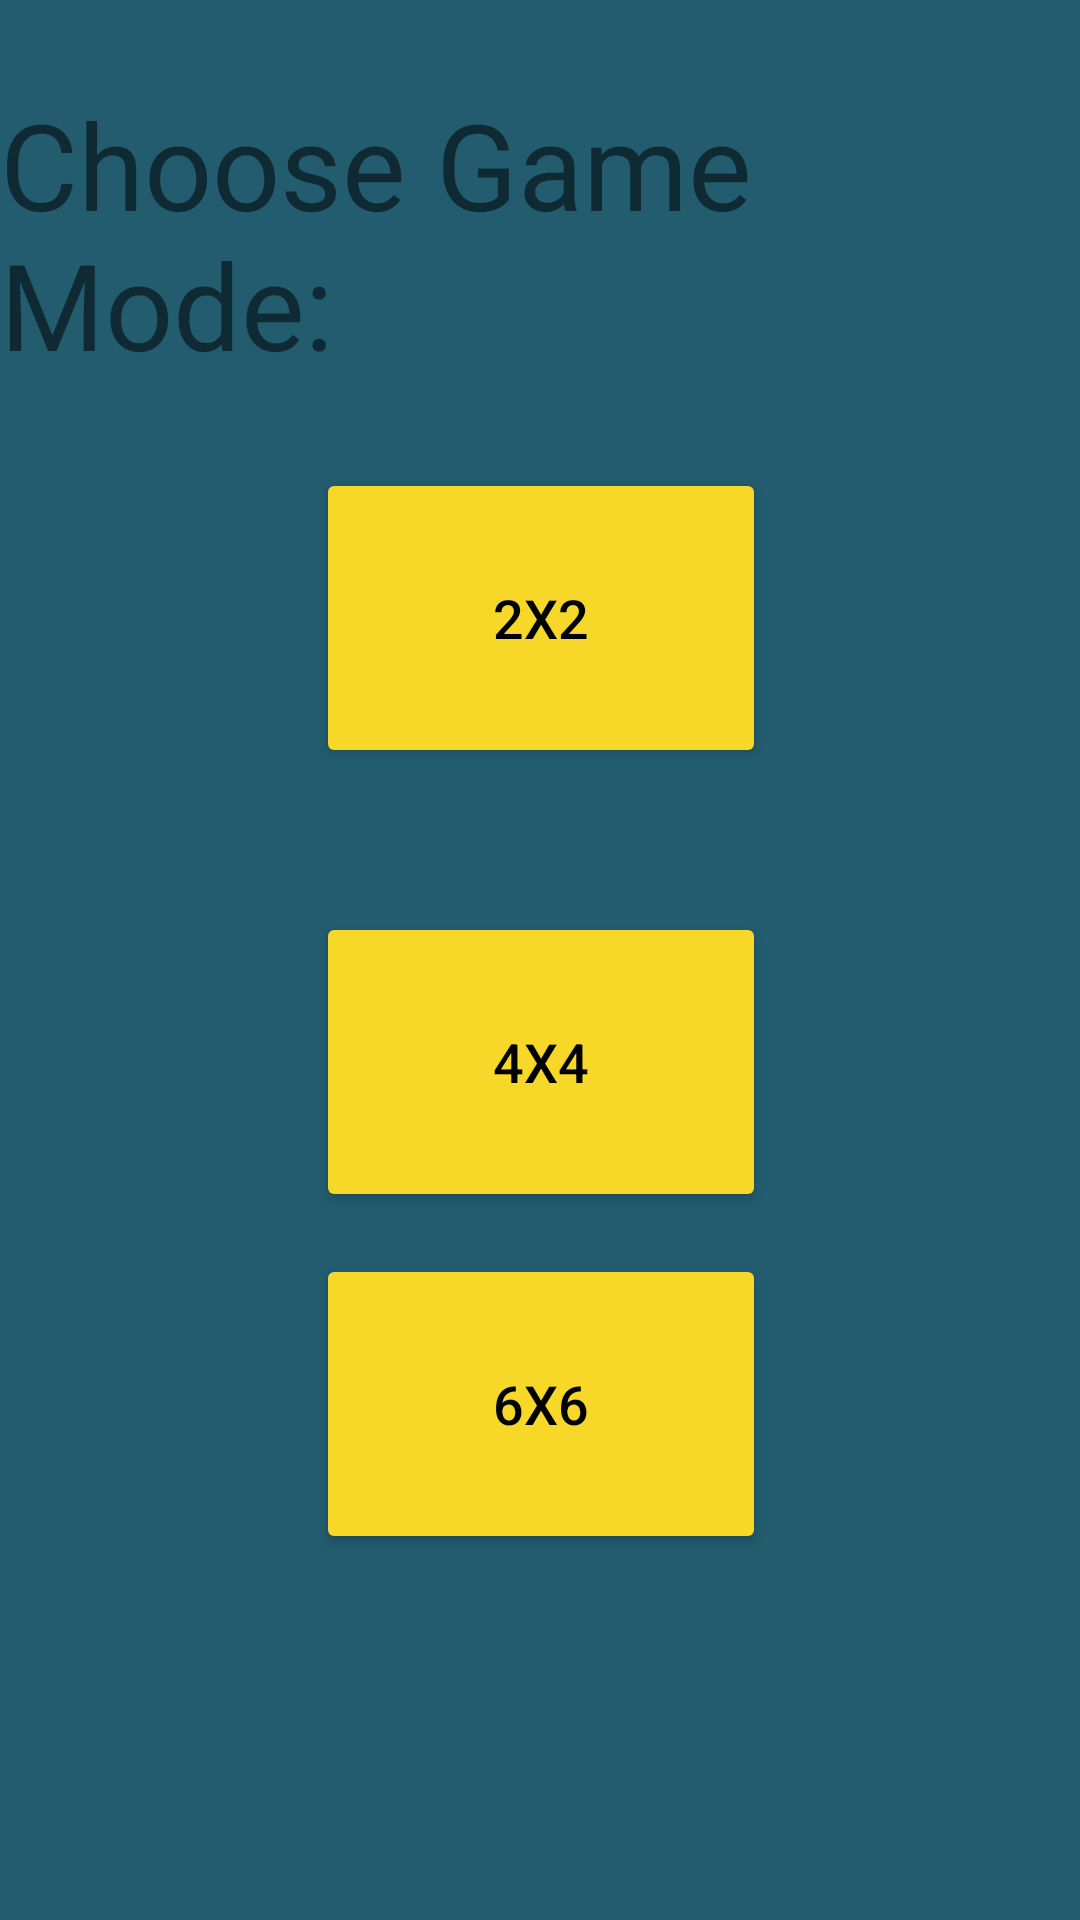

Produce the Android XML layout that renders to this screen, including the resource entries it uses.
<!-- AndroidManifest.xml: application theme Theme.MatchHp -->
<!-- res/layout/activity_oyun_sec.xml -->
<?xml version="1.0" encoding="utf-8"?>
<androidx.constraintlayout.widget.ConstraintLayout xmlns:android="http://schemas.android.com/apk/res/android"
    xmlns:app="http://schemas.android.com/apk/res-auto"
    xmlns:tools="http://schemas.android.com/tools"
    android:layout_width="match_parent"
    android:layout_height="match_parent"
    android:background="#225C6E"
    tools:context=".oyunSec">

    <Button
        android:id="@+id/button"
        android:layout_width="150dp"
        android:layout_height="100dp"
        android:layout_marginTop="156dp"
        android:backgroundTint="#F7D728"
        android:text="2x2"
        android:textColor="#000000"
        android:textSize="18sp"
        app:layout_constraintEnd_toEndOf="parent"
        app:layout_constraintHorizontal_bias="0.501"
        app:layout_constraintStart_toStartOf="parent"
        app:layout_constraintTop_toTopOf="parent" />

    <Button
        android:id="@+id/button2"
        android:layout_width="150dp"
        android:layout_height="100dp"
        android:layout_marginTop="48dp"
        android:backgroundTint="#F7D728"
        android:text="4x4"
        android:textColor="#000000"
        android:textSize="18sp"
        app:layout_constraintEnd_toEndOf="parent"
        app:layout_constraintHorizontal_bias="0.501"
        app:layout_constraintStart_toStartOf="parent"
        app:layout_constraintTop_toBottomOf="@+id/button" />

    <Button
        android:id="@+id/button3"
        android:layout_width="150dp"
        android:layout_height="100dp"
        android:layout_marginTop="48dp"
        android:layout_marginBottom="156dp"
        android:backgroundTint="#F7D728"
        android:text="6x6"
        android:textColor="#000000"
        android:textSize="18sp"
        app:layout_constraintBottom_toBottomOf="parent"
        app:layout_constraintEnd_toEndOf="parent"
        app:layout_constraintHorizontal_bias="0.501"
        app:layout_constraintStart_toStartOf="parent"
        app:layout_constraintTop_toBottomOf="@+id/button2" />

    <TextView
        android:id="@+id/textView"
        android:layout_width="wrap_content"
        android:layout_height="wrap_content"
        android:text="Choose Game Mode:"
        android:textSize="40sp"
        app:layout_constraintBottom_toTopOf="@+id/button"
        app:layout_constraintEnd_toEndOf="parent"
        app:layout_constraintStart_toStartOf="parent"
        app:layout_constraintTop_toTopOf="parent" />
</androidx.constraintlayout.widget.ConstraintLayout>
<!-- resources referenced by this layout -->
<resources>
  <style name="Theme.MatchHp" parent="Theme.MaterialComponents.DayNight.NoActionBar">
          
          <item name="colorPrimary">@color/purple_500</item>
          <item name="colorPrimaryVariant">@color/purple_700</item>
          <item name="colorOnPrimary">@color/white</item>
          
          <item name="colorSecondary">@color/teal_200</item>
          <item name="colorSecondaryVariant">@color/teal_700</item>
          <item name="colorOnSecondary">@color/black</item>
          
          <item name="android:statusBarColor">?attr/colorPrimaryVariant</item>
          
      </style>
  <!-- not gathered from this repository: default colours our renderer supplied (Android Studio template values) -->
  <color name="purple_500">#FF6200EE</color>
  <color name="purple_700">#FF3700B3</color>
  <color name="teal_200">#FF03DAC5</color>
  <color name="teal_700">#FF018786</color>
  <color name="black">#FF000000</color>
  <color name="white">#FFFFFFFF</color>
</resources>
